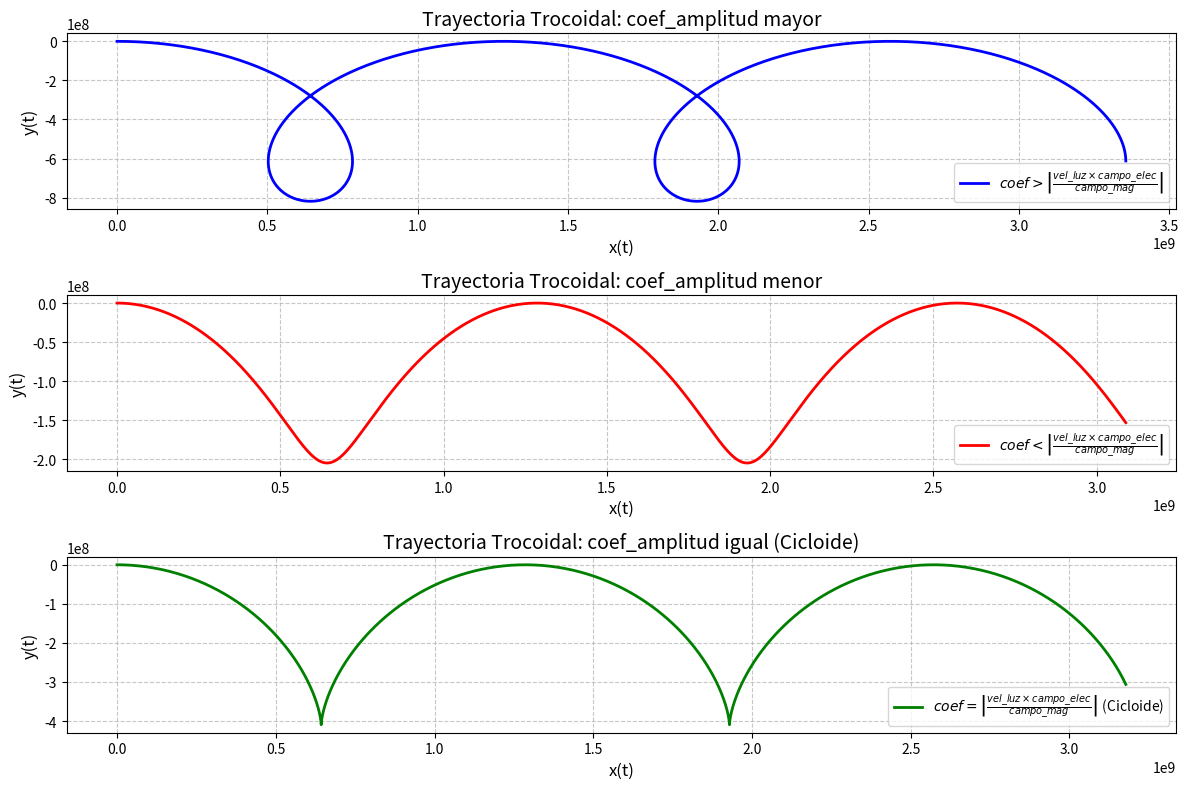

Here is the Python script that generated this plot:
import numpy as np
import matplotlib.pyplot as plt

# Establecemos las constantes fundamentales
carga_electron = 1.602e-19  # Carga elemental del electrón (C)
masa_electron = 9.109e-31   # Masa del electrón (kg)
vel_luz = 3.0e8             # Velocidad de la luz (m/s)

# Definimos los parámetros de los campos
campo_mag = 2.5e-3            # Intensidad del campo magnético (Tesla)
campo_elec = 2.5e-3           # Intensidad del campo eléctrico (V/m)

# Calculamos la frecuencia de ciclotrón
freq_ciclo = carga_electron * campo_mag / (masa_electron * vel_luz)

# Función que calcula la trayectoria trocoidal
def trayectoria_trocoide(t, coef_amplitud, vel_luz, campo_elec, campo_mag, freq_ciclo):
    x = (coef_amplitud / freq_ciclo) * np.sin(freq_ciclo * t) + (vel_luz * campo_elec / campo_mag) * t
    y = (coef_amplitud / freq_ciclo) * (np.cos(freq_ciclo * t) - 1)
    return x, y

# Creamos un arreglo temporal para la simulación
tiempo = np.linspace(0, 10, 1000)

# Caso 1: coef_amplitud > |vel_luz * campo_elec / campo_mag|
amp1 = 2 * (vel_luz * campo_elec / campo_mag)
x1, y1 = trayectoria_trocoide(tiempo, amp1, vel_luz, campo_elec, campo_mag, freq_ciclo)

# Caso 2: coef_amplitud < |vel_luz * campo_elec / campo_mag|
amp2 = 0.5 * (vel_luz * campo_elec / campo_mag)
x2, y2 = trayectoria_trocoide(tiempo, amp2, vel_luz, campo_elec, campo_mag, freq_ciclo)

# Caso 3: coef_amplitud = |vel_luz * campo_elec / campo_mag| (Trayectoria ciclóide)
amp3 = abs(vel_luz * campo_elec / campo_mag)
x3, y3 = trayectoria_trocoide(tiempo, amp3, vel_luz, campo_elec, campo_mag, freq_ciclo)

# Configuramos la figura y los subgráficos
plt.figure(figsize=(12, 8))

# Primer subgráfico: coef_amplitud mayor
plt.subplot(3, 1, 1)
plt.plot(x1, y1, label=r"$coef > \left|\frac{vel\_luz \times campo\_elec}{campo\_mag}\right|$", color="blue", linewidth=2)
plt.title("Trayectoria Trocoidal: coef_amplitud mayor", fontsize=14)
plt.xlabel("x(t)", fontsize=12)
plt.ylabel("y(t)", fontsize=12)
plt.grid(True, linestyle="--", alpha=0.7)
plt.legend()

# Segundo subgráfico: coef_amplitud menor
plt.subplot(3, 1, 2)
plt.plot(x2, y2, label=r"$coef < \left|\frac{vel\_luz \times campo\_elec}{campo\_mag}\right|$", color="red", linewidth=2)
plt.title("Trayectoria Trocoidal: coef_amplitud menor", fontsize=14)
plt.xlabel("x(t)", fontsize=12)
plt.ylabel("y(t)", fontsize=12)
plt.grid(True, linestyle="--", alpha=0.7)
plt.legend()

# Tercer subgráfico: coef_amplitud igual (cicloide)
plt.subplot(3, 1, 3)
plt.plot(x3, y3, label=r"$coef = \left|\frac{vel\_luz \times campo\_elec}{campo\_mag}\right|$ (Cicloide)", color="green", linewidth=2)
plt.title("Trayectoria Trocoidal: coef_amplitud igual (Cicloide)", fontsize=14)
plt.xlabel("x(t)", fontsize=12)
plt.ylabel("y(t)", fontsize=12)
plt.grid(True, linestyle="--", alpha=0.7)
plt.legend()

# Ajustamos la distribución y mostramos la gráfica
plt.tight_layout()
plt.show()
